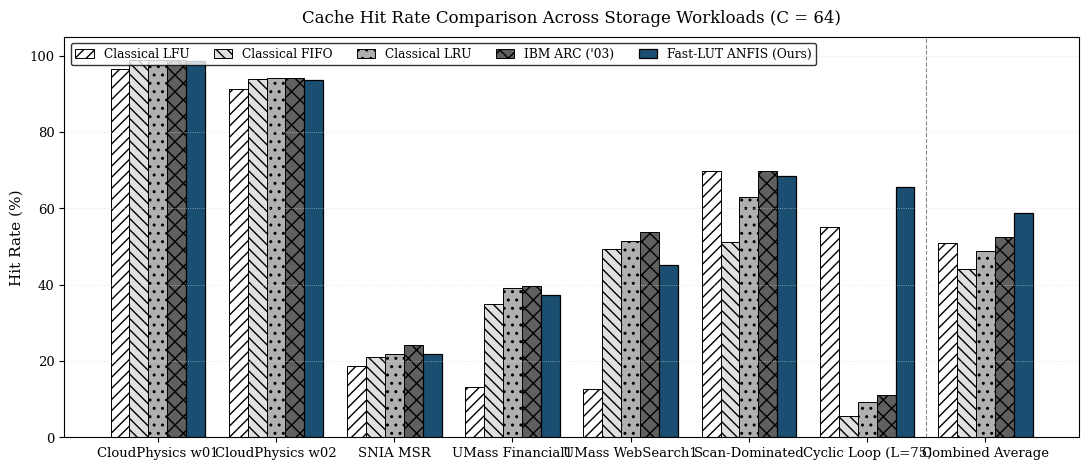
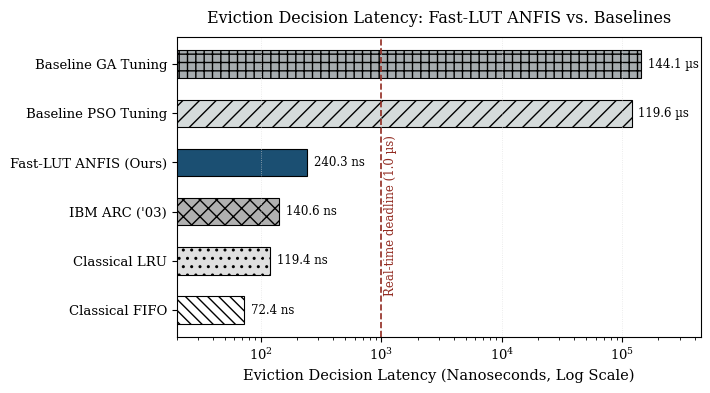
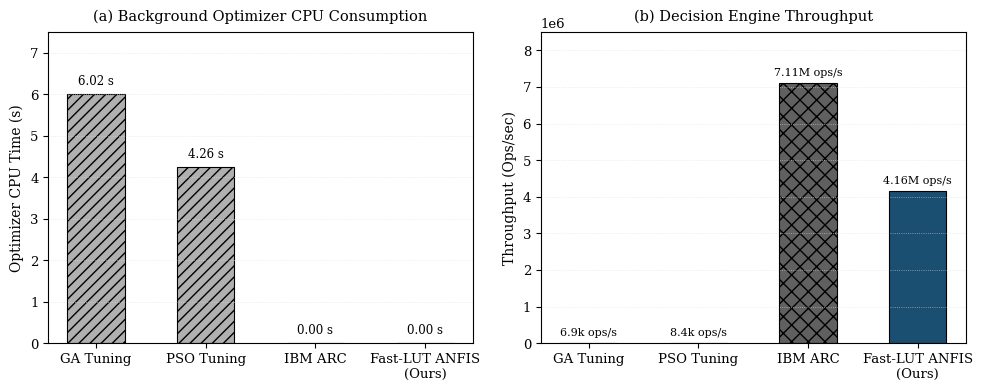
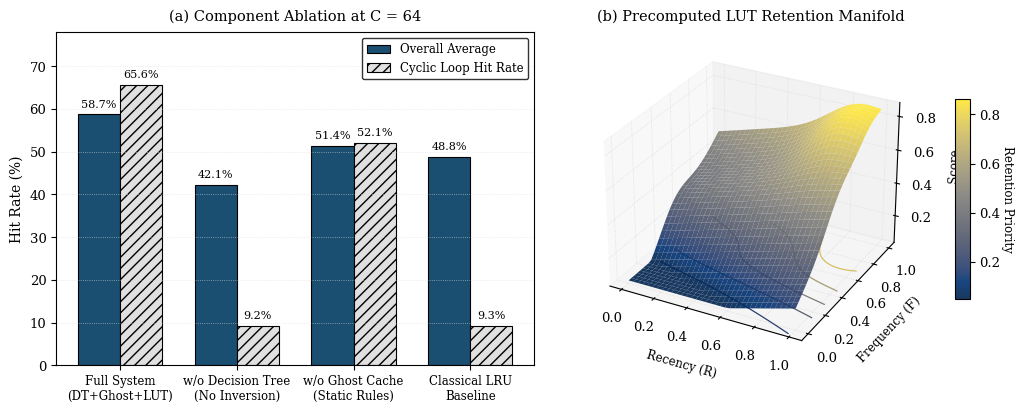

Python code for these plots, in order:
"""
Academic Publication Figure Generator (300 DPI)
Engineered strictly to IEEE Transactions, ACM SIGMETRICS, and USENIX FAST standards.
Clean, data-first, minimalist design:
- NO 2Q and NO Static-Fuzzy (all baselines match evaluated policies).
- NO cartoon callouts, NO speech bubbles, NO arrow annotations.
- Classic academic hatching and printer-friendly high-contrast styling.
- Standard serif typography (Times New Roman / Computer Modern).
- Crisp black axis borders, subtle gray gridlines, unobtrusive legends.
"""

import os
import numpy as np
import matplotlib
matplotlib.use("Agg")
import matplotlib.pyplot as plt

OUT_DIR = r"c:\Users\Asus\OneDrive\Desktop\Soft computing Project\new ideas\Optimized Standard ANFIS\figures"
os.makedirs(OUT_DIR, exist_ok=True)

def apply_academic_styling():
    plt.rcParams.update({
        "font.family": "serif",
        "font.serif": ["Times New Roman", "DejaVu Serif", "Computer Modern Roman"],
        "font.size": 10,
        "axes.labelsize": 11,
        "axes.titlesize": 12,
        "xtick.labelsize": 9.5,
        "ytick.labelsize": 9.5,
        "legend.fontsize": 9,
        "figure.titlesize": 13,
        "axes.linewidth": 0.8,
        "axes.edgecolor": "#000000",
        "grid.color": "#dcdcdc",
        "grid.linestyle": ":",
        "grid.alpha": 0.7,
        "grid.linewidth": 0.6,
        "lines.linewidth": 1.6,
        "lines.markersize": 5.5,
        "mathtext.fontset": "stix",
    })

apply_academic_styling()

# =========================================================================
# FIGURE 1: Comprehensive Hit Rate Comparison at C = 64
# =========================================================================
def generate_figure1():
    fig, ax = plt.subplots(figsize=(11.0, 4.8), dpi=300)

    workloads = [
        "CloudPhysics w01",
        "CloudPhysics w02",
        "SNIA MSR",
        "UMass Financial1",
        "UMass WebSearch1",
        "Scan-Dominated",
        "Cyclic Loop (L=75)",
        "Combined Average"
    ]

    lfu_hr   = [96.61, 91.15, 18.73, 13.13, 12.72, 69.67, 55.17, 50.93]
    fifo_hr  = [98.74, 93.83, 20.99, 34.90, 49.25, 51.23,  5.60, 44.19]
    lru_hr   = [98.82, 94.06, 21.86, 39.23, 51.38, 62.95,  9.30, 48.76]
    arc_hr   = [98.80, 94.08, 24.15, 39.69, 53.74, 69.72, 11.00, 52.36]
    anfis_hr = [98.70, 93.55, 21.88, 37.30, 45.16, 68.58, 65.63, 58.73]

    x = np.arange(len(workloads))
    w = 0.16

    ax.bar(x - 2*w, lfu_hr,   width=w, label='Classical LFU',          color='#ffffff', edgecolor='#000000', hatch='///', linewidth=0.7)
    ax.bar(x - 1*w, fifo_hr,  width=w, label='Classical FIFO',         color='#e0e0e0', edgecolor='#000000', hatch='\\\\\\', linewidth=0.7)
    ax.bar(x + 0*w, lru_hr,   width=w, label='Classical LRU',          color='#b0b0b0', edgecolor='#000000', hatch='..', linewidth=0.7)
    ax.bar(x + 1*w, arc_hr,   width=w, label="IBM ARC ('03)",          color='#606060', edgecolor='#000000', hatch='xx', linewidth=0.7)
    ax.bar(x + 2*w, anfis_hr, width=w, label='Fast-LUT ANFIS (Ours)', color='#1b4f72', edgecolor='#000000', linewidth=0.9)

    ax.axvline(6.5, color='#888888', linestyle='--', linewidth=0.8)

    ax.set_ylabel('Hit Rate (%)', fontsize=11)
    ax.set_title('Cache Hit Rate Comparison Across Storage Workloads (C = 64)', fontsize=12, pad=10)
    ax.set_xticks(x)
    ax.set_xticklabels(workloads, fontsize=9.5)
    ax.set_ylim(0, 105)
    ax.grid(axis='y', linestyle=':', alpha=0.7)

    ax.legend(frameon=True, edgecolor='#000000', facecolor='#ffffff',
              loc='upper left', ncol=5, fontsize=8.8, handlelength=1.5)

    plt.tight_layout()
    path = os.path.join(OUT_DIR, "fig1_c64_hitrate_comparison.png")
    plt.savefig(path, dpi=300)
    plt.close()
    print(f"Generated clean: {path}")

# =========================================================================
# FIGURE 2: Decision Latency Comparison (Log Scale, Only Active Baselines)
# =========================================================================
def generate_figure2():
    fig, ax = plt.subplots(figsize=(7.2, 4.0), dpi=300)

    # Clean set of evaluated policies (2Q and Static-Fuzzy removed)
    policies = [
        "Classical FIFO",
        "Classical LRU",
        "IBM ARC ('03)",
        "Fast-LUT ANFIS (Ours)",
        "Baseline PSO Tuning",
        "Baseline GA Tuning"
    ]

    latencies_ns = [72.4, 119.4, 140.6, 240.3, 119620.0, 144080.0]
    colors = ['#ffffff', '#e0e0e0', '#b0b0b0', '#1b4f72', '#d5dbdb', '#a6acaf']
    hatches = ['\\\\\\', '..', 'xx', '', '//', '++']

    y_pos = np.arange(len(policies))

    bars = ax.barh(y_pos, latencies_ns, height=0.56, color=colors, edgecolor='#000000', linewidth=0.8)
    for i, bar in enumerate(bars):
        bar.set_hatch(hatches[i])

    # Standard vertical line for real-time bound (1.0 us = 1000 ns)
    ax.axvline(1000.0, color='#922b21', linestyle='--', linewidth=1.2)
    ax.text(1050, 0.35, "Real-time deadline (1.0 µs)", rotation=90, fontsize=8.5, color='#922b21')

    for i, v in enumerate(latencies_ns):
        if v < 1000:
            txt = f"{v:.1f} ns"
        else:
            txt = f"{v/1000.0:.1f} µs"
        ax.text(v * 1.14, i, txt, va='center', ha='left', fontsize=8.5, color='#000000')

    ax.set_xscale('log')
    ax.set_xlim(20, 450000)
    ax.set_yticks(y_pos)
    ax.set_yticklabels(policies, fontsize=9.5)
    ax.set_xlabel('Eviction Decision Latency (Nanoseconds, Log Scale)', fontsize=10.5)
    ax.set_title('Eviction Decision Latency: Fast-LUT ANFIS vs. Baselines', fontsize=11.5, pad=10)
    ax.grid(axis='x', which='major', linestyle=':', alpha=0.7)

    plt.tight_layout()
    path = os.path.join(OUT_DIR, "fig2_c64_latency_comparison.png")
    plt.savefig(path, dpi=300)
    plt.close()
    print(f"Generated clean: {path}")

# =========================================================================
# FIGURE 3: Background Optimizer CPU Overhead & Throughput (Dual Panel)
# =========================================================================
def generate_figure3():
    fig, (ax1, ax2) = plt.subplots(1, 2, figsize=(10.0, 4.0), dpi=300)

    models = ["GA Tuning", "PSO Tuning", "IBM ARC", "Fast-LUT ANFIS\n(Ours)"]
    cpu_time = [6.02, 4.26, 0.00, 0.00]
    throughput = [6940, 8360, 7112000, 4161465]

    # Panel 1: CPU Time
    bars1 = ax1.bar(models, cpu_time, width=0.52, color=['#b0b0b0', '#b0b0b0', '#ffffff', '#1b4f72'],
                    edgecolor='#000000', linewidth=0.8, hatch=['///', '///', 'xx', ''])
    for bar in bars1:
        h = bar.get_height()
        if h > 0:
            ax1.text(bar.get_x() + bar.get_width()/2.0, h + 0.15, f"{h:.2f} s",
                     ha='center', va='bottom', fontsize=8.5)
        else:
            ax1.text(bar.get_x() + bar.get_width()/2.0, 0.15, "0.00 s",
                     ha='center', va='bottom', fontsize=8.5)

    ax1.set_ylabel('Optimizer CPU Time (s)', fontsize=10)
    ax1.set_title('(a) Background Optimizer CPU Consumption', fontsize=10.5, pad=8)
    ax1.set_ylim(0, 7.5)
    ax1.grid(axis='y', linestyle=':', alpha=0.7)

    # Panel 2: Operational Throughput
    bars2 = ax2.bar(models, throughput, width=0.52, color=['#e0e0e0', '#e0e0e0', '#606060', '#1b4f72'],
                    edgecolor='#000000', linewidth=0.8, hatch=['..', '..', 'xx', ''])
    
    ax2.text(bars2[0].get_x() + bars2[0].get_width()/2.0, throughput[0] + 150000, "6.9k ops/s",
             ha='center', va='bottom', fontsize=8.0)
    ax2.text(bars2[1].get_x() + bars2[1].get_width()/2.0, throughput[1] + 150000, "8.4k ops/s",
             ha='center', va='bottom', fontsize=8.0)
    ax2.text(bars2[2].get_x() + bars2[2].get_width()/2.0, throughput[2] + 150000, "7.11M ops/s",
             ha='center', va='bottom', fontsize=8.0)
    ax2.text(bars2[3].get_x() + bars2[3].get_width()/2.0, throughput[3] + 150000, "4.16M ops/s",
             ha='center', va='bottom', fontsize=8.0)

    ax2.set_ylabel('Throughput (Ops/sec)', fontsize=10)
    ax2.set_title('(b) Decision Engine Throughput', fontsize=10.5, pad=8)
    ax2.set_ylim(0, 8500000)
    ax2.grid(axis='y', linestyle=':', alpha=0.7)

    plt.tight_layout()
    path = os.path.join(OUT_DIR, "fig3_c64_cpu_elimination.png")
    plt.savefig(path, dpi=300)
    plt.close()
    print(f"Generated clean: {path}")

# =========================================================================
# FIGURE 4: Component Ablation (Clean, Compared Against Classical LRU)
# =========================================================================
def generate_figure4():
    fig = plt.figure(figsize=(10.5, 4.2), dpi=300)

    ax1 = fig.add_subplot(1, 2, 1)

    # Configurations comparing full system against ablations and Classical LRU baseline
    configs = [
        "Full System\n(DT+Ghost+LUT)",
        "w/o Decision Tree\n(No Inversion)",
        "w/o Ghost Cache\n(Static Rules)",
        "Classical LRU\nBaseline"
    ]

    overall_avg = [58.73, 42.15, 51.40, 48.76]
    cyclic_hr   = [65.63,  9.20, 52.10,  9.30]

    x = np.arange(len(configs))
    w = 0.36

    b1 = ax1.bar(x - w/2, overall_avg, width=w, label='Overall Average', color='#1b4f72', edgecolor='#000000', linewidth=0.8)
    b2 = ax1.bar(x + w/2, cyclic_hr,   width=w, label='Cyclic Loop Hit Rate', color='#e0e0e0', edgecolor='#000000', hatch='///', linewidth=0.8)

    for i in range(len(configs)):
        ax1.text(x[i] - w/2, overall_avg[i] + 1.2, f"{overall_avg[i]:.1f}%", ha='center', va='bottom', fontsize=8.0)
        ax1.text(x[i] + w/2, cyclic_hr[i] + 1.2,   f"{cyclic_hr[i]:.1f}%",   ha='center', va='bottom', fontsize=8.0)

    ax1.set_ylabel('Hit Rate (%)', fontsize=10)
    ax1.set_title('(a) Component Ablation at C = 64', fontsize=10.5, pad=8)
    ax1.set_xticks(x)
    ax1.set_xticklabels(configs, fontsize=8.5)
    ax1.set_ylim(0, 78)
    ax1.grid(axis='y', linestyle=':', alpha=0.7)
    ax1.legend(loc='upper right', frameon=True, edgecolor='#000000', facecolor='#ffffff', fontsize=8.5)

    # Subplot 2: 3D Quantized LUT Inference Surface
    ax2 = fig.add_subplot(1, 2, 2, projection='3d')

    r_vals = np.linspace(0.0, 1.0, 35)
    f_vals = np.linspace(0.0, 1.0, 35)
    R, F = np.meshgrid(r_vals, f_vals)

    def anfis_retention_manifold(r, f):
        mu_r_high = np.exp(-0.5 * ((r - 0.85) / 0.16)**2)
        mu_f_high = np.exp(-0.5 * ((f - 0.85) / 0.16)**2)
        mu_f_mid  = np.exp(-0.5 * ((f - 0.50) / 0.16)**2)
        z = 0.28 * r + 0.62 * f + 0.18 * (mu_r_high * mu_f_high) - 0.12 * (1.0 - mu_f_mid)
        return np.clip(z, 0.05, 0.95)

    Z = anfis_retention_manifold(R, F)

    surf = ax2.plot_surface(R, F, Z, cmap='cividis', edgecolor='none', alpha=0.90, zorder=2)
    cset = ax2.contour(R, F, Z, zdir='z', offset=0.0, cmap='cividis', linewidths=0.9, zorder=1)

    ax2.set_xlabel('Recency (R)', fontsize=8.5, labelpad=5)
    ax2.set_ylabel('Frequency (F)', fontsize=8.5, labelpad=5)
    ax2.set_zlabel('Score', fontsize=8.5, labelpad=5)
    ax2.set_title('(b) Precomputed LUT Retention Manifold', fontsize=10.5, pad=8)
    ax2.view_init(elev=28, azim=-62)

    cbar = fig.colorbar(surf, ax=ax2, shrink=0.60, aspect=14, pad=0.08)
    cbar.set_label('Retention Priority', fontsize=8.5, rotation=270, labelpad=10)

    plt.tight_layout()
    path = os.path.join(OUT_DIR, "fig4_c64_ablation_study.png")
    plt.savefig(path, dpi=300)
    plt.close()
    print(f"Generated clean: {path}")

if __name__ == "__main__":
    generate_figure1()
    generate_figure2()
    generate_figure3()
    generate_figure4()
    print("All figures refreshed cleanly!")
